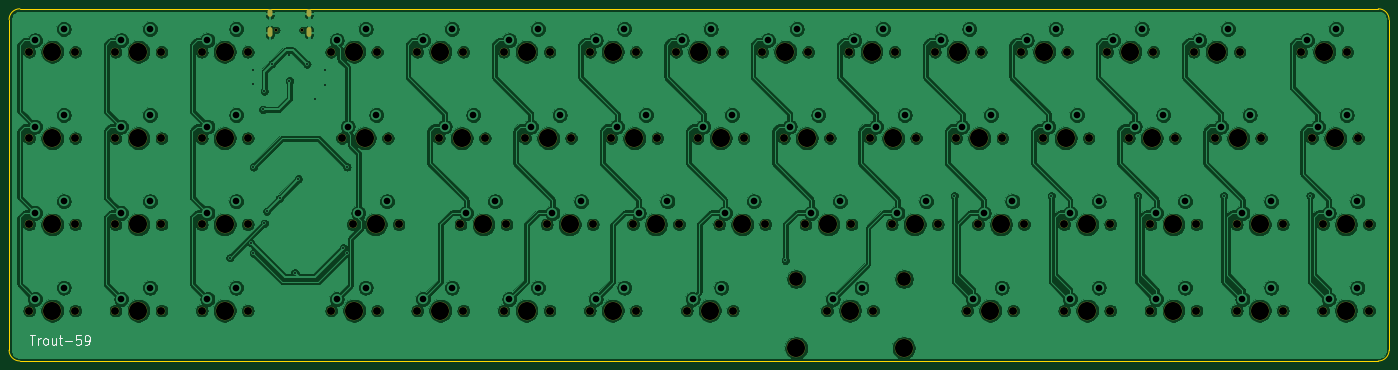
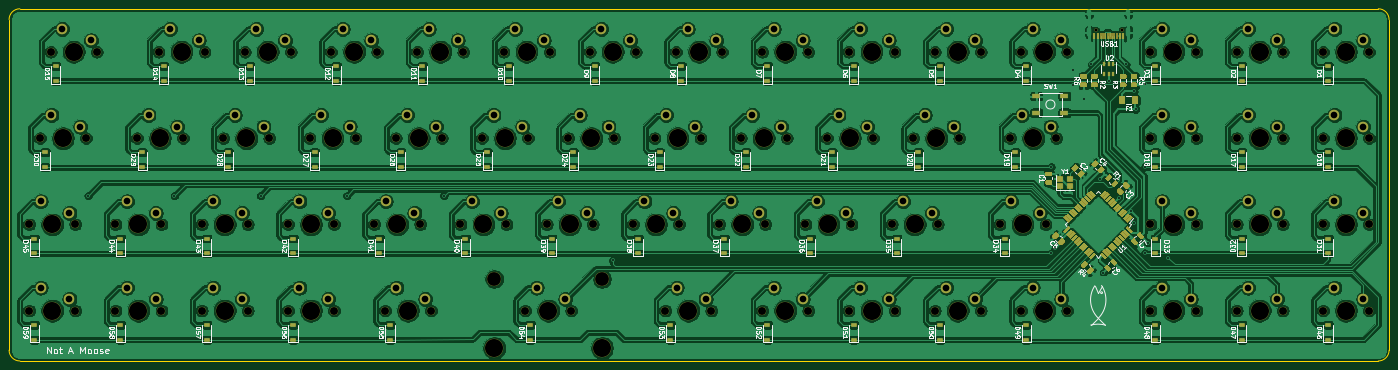
Circuit board: 9 layer files. Board 304.8 x 77.8 mm.
- bottom_copper: Trout-59-B_Cu.gbl (976855 bytes)
- bottom_mask: Trout-59-B_Mask.gbs (32742 bytes)
- bottom_silk: Trout-59-B_SilkS.gbo (116686 bytes)
- outline: Trout-59-Edge_Cuts.gm1 (1033 bytes)
- top_copper: Trout-59-F_Cu.gtl (588545 bytes)
- top_mask: Trout-59-F_Mask.gts (7764 bytes)
- top_silk: Trout-59-F_SilkS.gto (9891 bytes)
- drill: Trout-59-NPTH.drl (2866 bytes)
- drill: Trout-59-PTH.drl (2551 bytes)

=== bottom_copper: Trout-59-B_Cu.gbl (976855 bytes, source omitted) ===
=== bottom_mask: Trout-59-B_Mask.gbs (32742 bytes, source omitted) ===
=== bottom_silk: Trout-59-B_SilkS.gbo (116686 bytes, source omitted) ===
=== outline: Trout-59-Edge_Cuts.gm1 ===
G04 #@! TF.GenerationSoftware,KiCad,Pcbnew,(5.1.6)-1*
G04 #@! TF.CreationDate,2020-06-23T20:41:26-04:00*
G04 #@! TF.ProjectId,Trout-59,54726f75-742d-4353-992e-6b696361645f,rev?*
G04 #@! TF.SameCoordinates,Original*
G04 #@! TF.FileFunction,Profile,NP*
%FSLAX46Y46*%
G04 Gerber Fmt 4.6, Leading zero omitted, Abs format (unit mm)*
G04 Created by KiCad (PCBNEW (5.1.6)-1) date 2020-06-23 20:41:26*
%MOMM*%
%LPD*%
G01*
G04 APERTURE LIST*
G04 #@! TA.AperFunction,Profile*
%ADD10C,0.050000*%
G04 #@! TD*
G04 APERTURE END LIST*
D10*
X324643750Y-115887500D02*
X24606250Y-115887500D01*
X327025000Y-40481250D02*
X327025000Y-113506250D01*
X24606250Y-38100000D02*
X324643750Y-38100000D01*
X22225000Y-113506250D02*
X22225000Y-40481250D01*
X24606250Y-115887500D02*
G75*
G02*
X22225000Y-113506250I0J2381250D01*
G01*
X327025000Y-113506250D02*
G75*
G02*
X324643750Y-115887500I-2381250J0D01*
G01*
X324643750Y-38100000D02*
G75*
G02*
X327025000Y-40481250I0J-2381250D01*
G01*
X22225000Y-40481250D02*
G75*
G02*
X24606250Y-38100000I2381250J0D01*
G01*
M02*

=== top_copper: Trout-59-F_Cu.gtl (588545 bytes, source omitted) ===
=== top_mask: Trout-59-F_Mask.gts (7764 bytes, source omitted) ===
=== top_silk: Trout-59-F_SilkS.gto (9891 bytes, source omitted) ===
=== drill: Trout-59-NPTH.drl ===
M48
; DRILL file {KiCad (5.1.6)-1} date 06/23/20 20:41:57
; FORMAT={-:-/ absolute / inch / decimal}
; #@! TF.CreationDate,2020-06-23T20:41:57-04:00
; #@! TF.GenerationSoftware,Kicad,Pcbnew,(5.1.6)-1
; #@! TF.FileFunction,NonPlated,1,2,NPTH
FMAT,2
INCH
T1C0.0256
T2C0.0689
T3C0.1200
T4C0.1570
%
G90
G05
T1
X3.1987Y-1.6836
X3.4263Y-1.6836
T2
X6.675Y-1.875
X7.075Y-1.875
X10.05Y-4.125
X10.45Y-4.125
X9.675Y-1.875
X10.075Y-1.875
X2.55Y-1.875
X2.95Y-1.875
X5.3625Y-2.625
X5.7625Y-2.625
X7.05Y-3.375
X7.45Y-3.375
X10.8Y-3.375
X11.2Y-3.375
X4.425Y-4.125
X4.825Y-4.125
X1.8Y-1.875
X2.2Y-1.875
X4.425Y-1.875
X4.825Y-1.875
X8.175Y-1.875
X8.575Y-1.875
X9.3Y-3.375
X9.7Y-3.375
X5.175Y-1.875
X5.575Y-1.875
X5.925Y-1.875
X6.325Y-1.875
X2.55Y-2.625
X2.95Y-2.625
X7.8Y-3.375
X8.2Y-3.375
X11.55Y-3.375
X11.95Y-3.375
X11.3625Y-2.625
X11.7625Y-2.625
X3.675Y-1.875
X4.075Y-1.875
X1.8Y-3.375
X2.2Y-3.375
X12.1125Y-1.875
X12.5125Y-1.875
X9.2062Y-4.125
X9.6062Y-4.125
X6.8625Y-2.625
X7.2625Y-2.625
X7.6125Y-2.625
X8.0125Y-2.625
X6.1125Y-2.625
X6.5125Y-2.625
X8.925Y-1.875
X9.325Y-1.875
X6.7687Y-4.125
X7.1688Y-4.125
X5.925Y-4.125
X6.325Y-4.125
X12.2062Y-2.625
X12.6062Y-2.625
X7.9875Y-4.125
X8.3875Y-4.125
X1.05Y-2.625
X1.45Y-2.625
X11.55Y-4.125
X11.95Y-4.125
X9.1125Y-2.625
X9.5125Y-2.625
X4.6125Y-2.625
X5.0125Y-2.625
X2.55Y-3.375
X2.95Y-3.375
X3.675Y-4.125
X4.075Y-4.125
X10.8Y-4.125
X11.2Y-4.125
X2.55Y-4.125
X2.95Y-4.125
X12.3Y-3.375
X12.7Y-3.375
X11.175Y-1.875
X11.575Y-1.875
X1.8Y-2.625
X2.2Y-2.625
X1.05Y-1.875
X1.45Y-1.875
X6.3Y-3.375
X6.7Y-3.375
X8.3625Y-2.625
X8.7625Y-2.625
X4.8Y-3.375
X5.2Y-3.375
X5.55Y-3.375
X5.95Y-3.375
X12.3Y-4.125
X12.7Y-4.125
X7.425Y-1.875
X7.825Y-1.875
X10.05Y-3.375
X10.45Y-3.375
X10.6125Y-2.625
X11.0125Y-2.625
X1.8Y-4.125
X2.2Y-4.125
X9.8625Y-2.625
X10.2625Y-2.625
X3.7687Y-2.625
X4.1688Y-2.625
X8.55Y-3.375
X8.95Y-3.375
X10.425Y-1.875
X10.825Y-1.875
X5.175Y-4.125
X5.575Y-4.125
X3.8625Y-3.375
X4.2625Y-3.375
X1.05Y-3.375
X1.45Y-3.375
X1.05Y-4.125
X1.45Y-4.125
T3
X7.7188Y-3.85
X8.6562Y-3.85
T4
X5.75Y-3.375
X12.5Y-4.125
X7.625Y-1.875
X10.25Y-3.375
X10.8125Y-2.625
X2.0Y-4.125
X10.0625Y-2.625
X3.9688Y-2.625
X8.75Y-3.375
X10.625Y-1.875
X5.375Y-4.125
X4.0625Y-3.375
X1.25Y-3.375
X1.25Y-4.125
X6.875Y-1.875
X10.25Y-4.125
X9.875Y-1.875
X2.75Y-1.875
X5.5625Y-2.625
X7.25Y-3.375
X11.0Y-3.375
X4.625Y-4.125
X2.0Y-1.875
X4.625Y-1.875
X8.375Y-1.875
X9.5Y-3.375
X5.375Y-1.875
X6.125Y-1.875
X2.75Y-2.625
X8.0Y-3.375
X11.75Y-3.375
X11.5625Y-2.625
X3.875Y-1.875
X2.0Y-3.375
X12.3125Y-1.875
X9.4062Y-4.125
X7.0625Y-2.625
X7.8125Y-2.625
X6.3125Y-2.625
X9.125Y-1.875
X6.9688Y-4.125
X6.125Y-4.125
X12.4062Y-2.625
X7.7188Y-4.45
X8.1875Y-4.125
X8.6562Y-4.45
X1.25Y-2.625
X11.75Y-4.125
X9.3125Y-2.625
X4.8125Y-2.625
X2.75Y-3.375
X3.875Y-4.125
X11.0Y-4.125
X2.75Y-4.125
X12.5Y-3.375
X11.375Y-1.875
X2.0Y-2.625
X1.25Y-1.875
X6.5Y-3.375
X8.5625Y-2.625
X5.0Y-3.375
T0
M30

=== drill: Trout-59-PTH.drl ===
M48
; DRILL file {KiCad (5.1.6)-1} date 06/23/20 20:41:57
; FORMAT={-:-/ absolute / inch / decimal}
; #@! TF.CreationDate,2020-06-23T20:41:57-04:00
; #@! TF.GenerationSoftware,Kicad,Pcbnew,(5.1.6)-1
; #@! TF.FileFunction,Plated,1,2,PTH
FMAT,2
INCH
T1C0.0157
T2C0.0236
T3C0.0579
%
G90
G05
T1
X2.795Y-3.665
X2.975Y-3.535
X3.0Y-2.0312
X3.0Y-2.1562
X3.0Y-2.875
X3.0Y-3.625
X3.08Y-2.375
X3.0938Y-2.2163
X3.095Y-3.365
X3.115Y-3.26
X3.16Y-1.98
X3.2275Y-3.1475
X3.3125Y-1.9062
X3.3125Y-2.125
X3.36Y-3.795
X3.39Y-2.98
X3.4643Y-1.9807
X3.5312Y-2.2812
X3.625Y-2.0312
X3.625Y-2.16
X3.78Y-3.58
X3.8125Y-2.875
X3.8125Y-3.625
X7.625Y-3.6875
X9.0938Y-3.125
X9.9375Y-3.125
X10.6875Y-3.125
X11.4375Y-3.125
X12.1875Y-3.125
T3
X6.725Y-1.775
X6.975Y-1.675
X10.1Y-4.025
X10.35Y-3.925
X9.725Y-1.775
X9.975Y-1.675
X2.6Y-1.775
X2.85Y-1.675
X5.4125Y-2.525
X5.6625Y-2.425
X7.1Y-3.275
X7.35Y-3.175
X10.85Y-3.275
X11.1Y-3.175
X4.475Y-4.025
X4.725Y-3.925
X1.85Y-1.775
X2.1Y-1.675
X4.475Y-1.775
X4.725Y-1.675
X8.225Y-1.775
X8.475Y-1.675
X9.35Y-3.275
X9.6Y-3.175
X5.225Y-1.775
X5.475Y-1.675
X5.975Y-1.775
X6.225Y-1.675
X2.6Y-2.525
X2.85Y-2.425
X7.85Y-3.275
X8.1Y-3.175
X11.6Y-3.275
X11.85Y-3.175
X11.4125Y-2.525
X11.6625Y-2.425
X3.725Y-1.775
X3.975Y-1.675
X1.85Y-3.275
X2.1Y-3.175
X12.1625Y-1.775
X12.4125Y-1.675
X9.2562Y-4.025
X9.5062Y-3.925
X6.9125Y-2.525
X7.1625Y-2.425
X7.6625Y-2.525
X7.9125Y-2.425
X6.1625Y-2.525
X6.4125Y-2.425
X8.975Y-1.775
X9.225Y-1.675
X6.8187Y-4.025
X7.0687Y-3.925
X5.975Y-4.025
X6.225Y-3.925
X12.2562Y-2.525
X12.5062Y-2.425
X8.0375Y-4.025
X8.2875Y-3.925
X1.1Y-2.525
X1.35Y-2.425
X11.6Y-4.025
X11.85Y-3.925
X9.1625Y-2.525
X9.4125Y-2.425
X4.6625Y-2.525
X4.9125Y-2.425
X2.6Y-3.275
X2.85Y-3.175
X3.725Y-4.025
X3.975Y-3.925
X10.85Y-4.025
X11.1Y-3.925
X2.6Y-4.025
X2.85Y-3.925
X12.35Y-3.275
X12.6Y-3.175
X11.225Y-1.775
X11.475Y-1.675
X1.85Y-2.525
X2.1Y-2.425
X1.1Y-1.775
X1.35Y-1.675
X6.35Y-3.275
X6.6Y-3.175
X8.4125Y-2.525
X8.6625Y-2.425
X4.85Y-3.275
X5.1Y-3.175
X5.6Y-3.275
X5.85Y-3.175
X12.35Y-4.025
X12.6Y-3.925
X7.475Y-1.775
X7.725Y-1.675
X10.1Y-3.275
X10.35Y-3.175
X10.6625Y-2.525
X10.9125Y-2.425
X1.85Y-4.025
X2.1Y-3.925
X9.9125Y-2.525
X10.1625Y-2.425
X3.8188Y-2.525
X4.0687Y-2.425
X8.6Y-3.275
X8.85Y-3.175
X10.475Y-1.775
X10.725Y-1.675
X5.225Y-4.025
X5.475Y-3.925
X3.9125Y-3.275
X4.1625Y-3.175
X1.1Y-3.275
X1.35Y-3.175
X1.1Y-4.025
X1.35Y-3.925
T2
G00X3.1424Y-1.5281
M15
G01X3.1424Y-1.5517
M16
G05
G00X3.1424Y-1.6828
M15
G01X3.1424Y-1.7261
M16
G05
G00X3.4826Y-1.5281
M15
G01X3.4826Y-1.5517
M16
G05
G00X3.4826Y-1.6828
M15
G01X3.4826Y-1.7261
M16
G05
T0
M30

